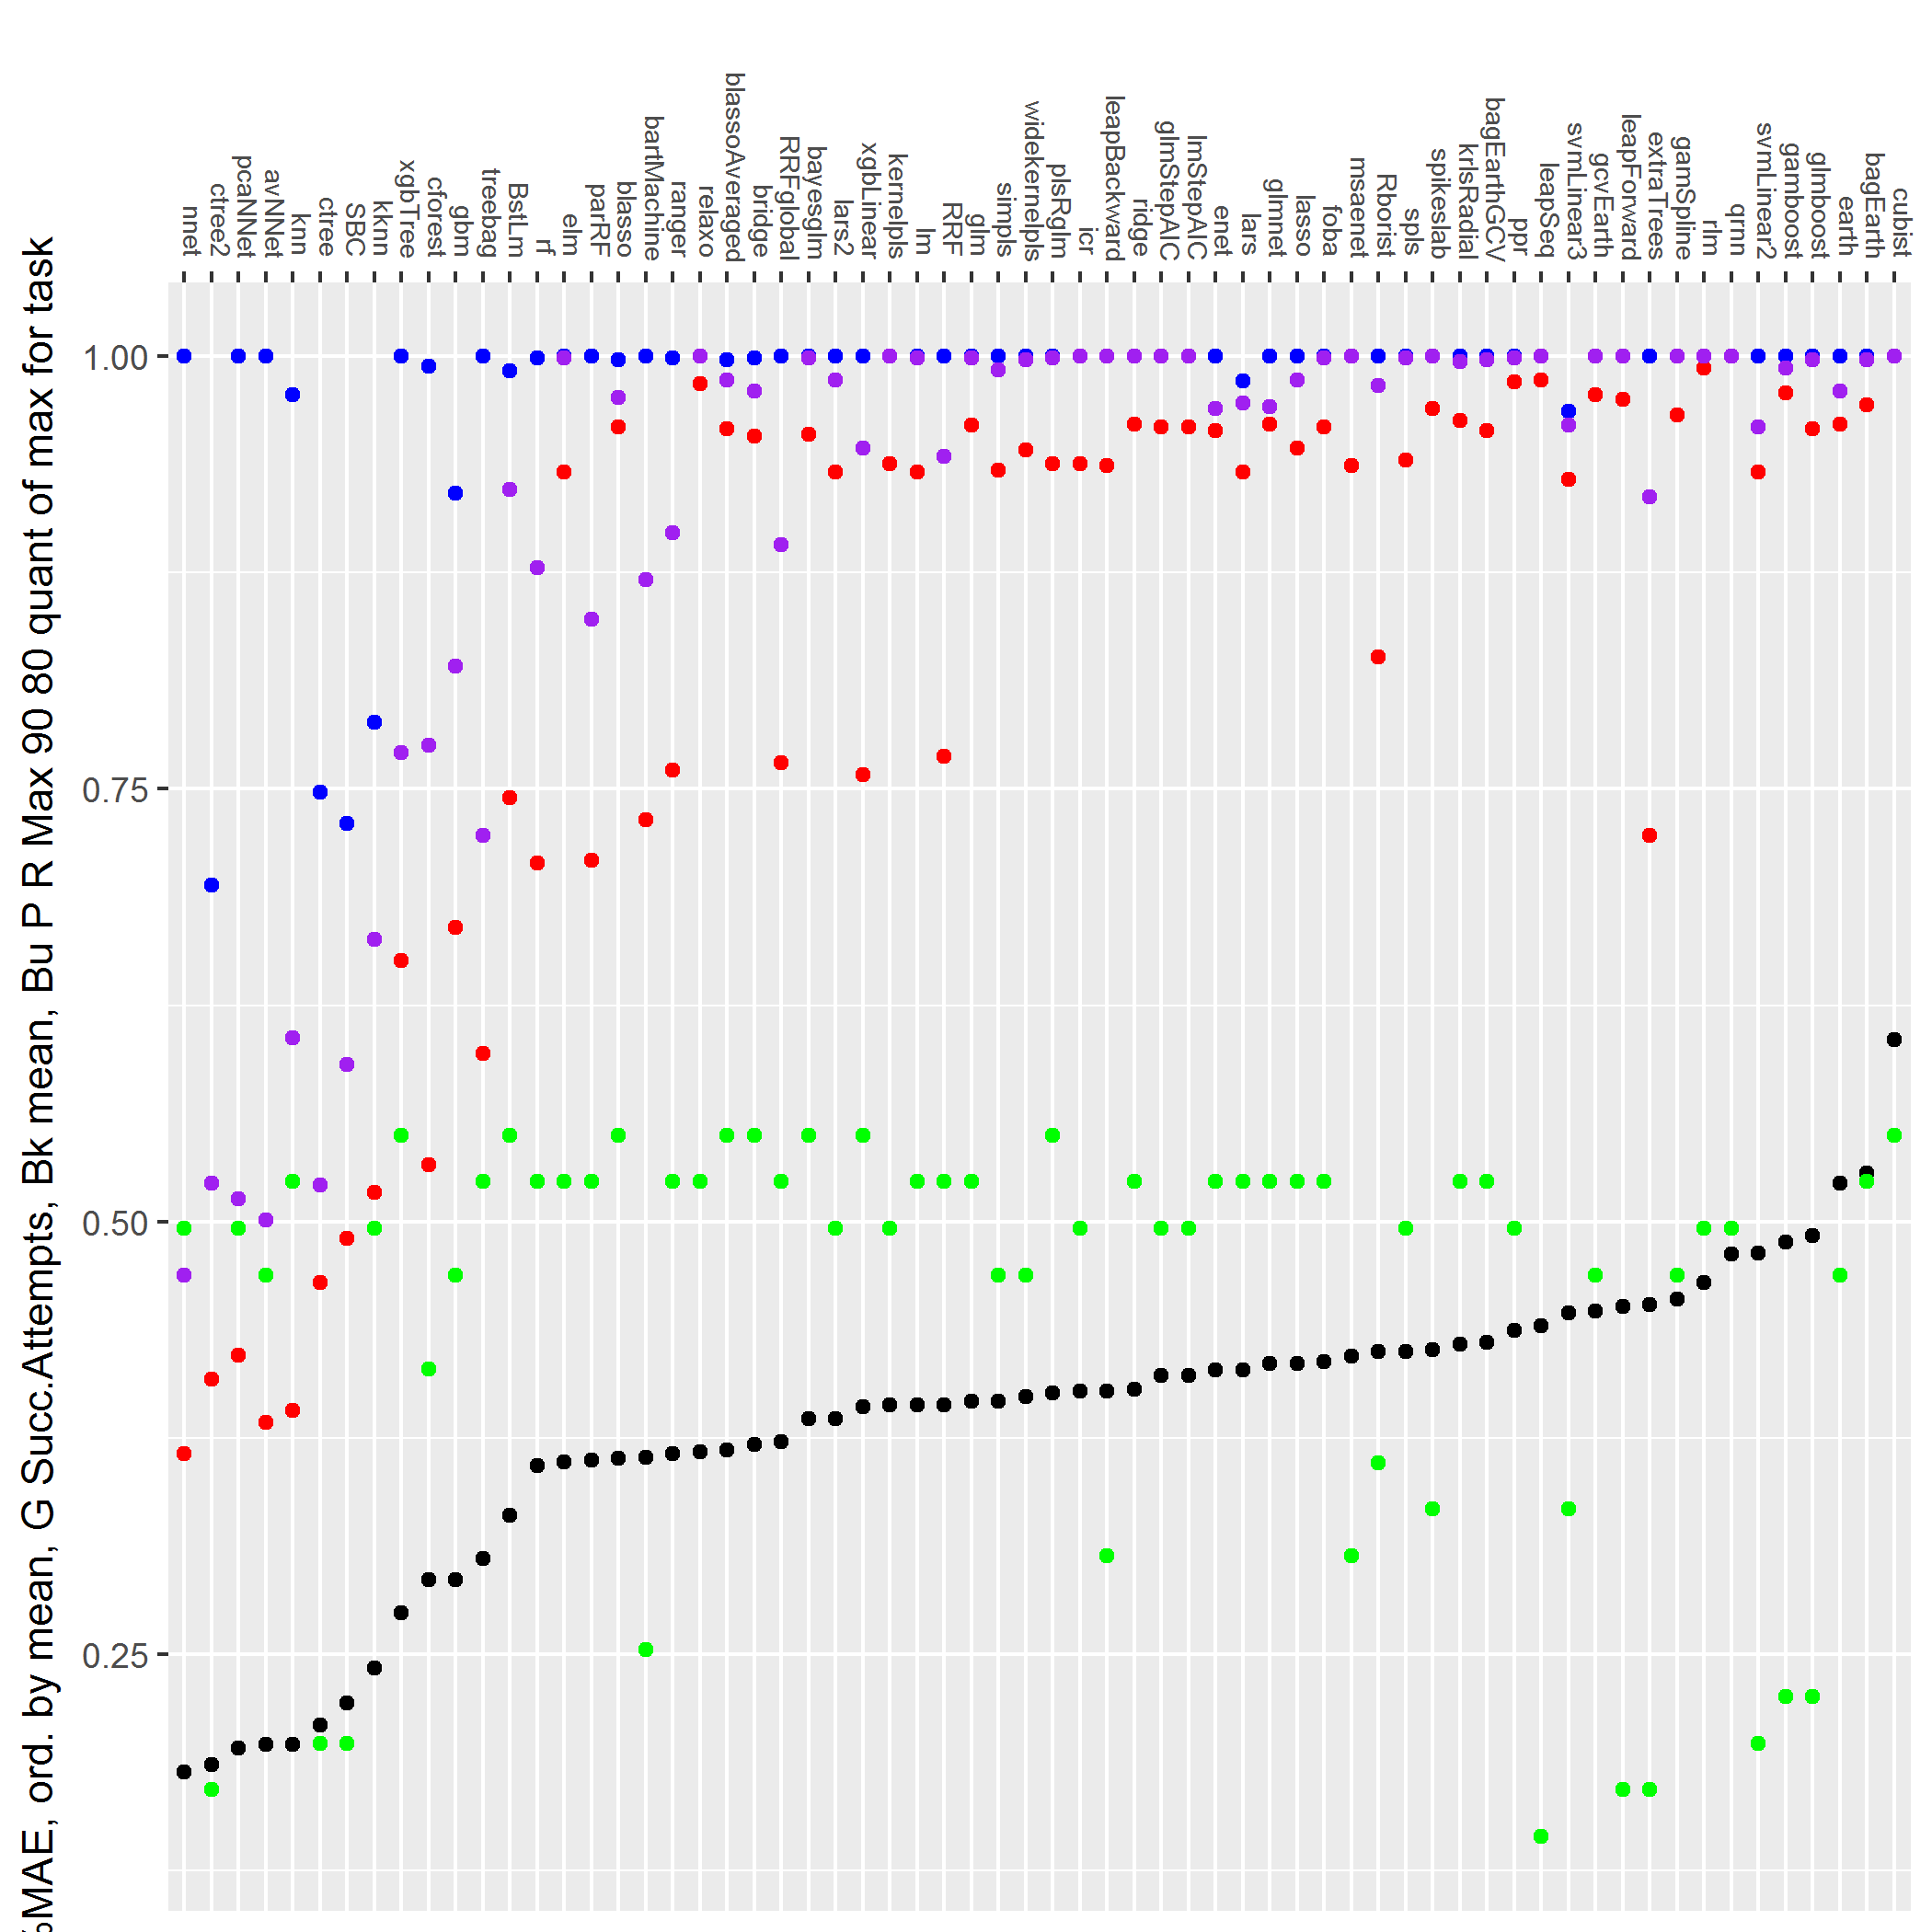

Values plotted in this chart, from the file beside it:
dnn, 0.019, 0, 0, 0.327293318233296, 36, 0.015, 0.027, 0.045
WM, 0.094, 0, 0, 0.467, 34, 0.118, 0.229, 0.391
qrf, 0.173, 0, 0, 1, 36, 0.135, 0.489, 0.696
krlsPoly, 0.044, 0, 0.02195, 0.3284, 36, 0.062, 0.079, 0.139
evtree, 0.184, 0, 0.0403, 1, 35, 0.305, 0.36, 0.522
superpc, 0.217, 0, 0.0896, 0.9805, 30, 0.359, 0.771, 0.849
pcr, 0.265, 0, 0.1126, 1, 35, 0.418, 0.682, 0.945
rpart2, 0.21, 0, 0.139, 1, 37, 0.353, 0.427, 0.595
rpart, 0.191, 0, 0.146, 1, 37, 0.273, 0.429, 0.619
bam, 0.058, 0, 0.1696, 0.3391, 2, 0.237, 0.271, 0.305
rpart1SE, 0.217, 0, 0.171, 1, 37, 0.353, 0.447, 0.606
gam, 0.06, 0, 0.1754, 0.3507, 2, 0.246, 0.281, 0.316
ctree2, 0.186, 0, 0.207, 0.6944, 23, 0.288, 0.409, 0.522
ctree, 0.209, 0, 0.2137, 0.7482, 24, 0.317, 0.465, 0.521
nnet, 0.182, 0, 0.2194, 1, 35, 0.263, 0.366, 0.469
knn, 0.198, 0, 0.234, 0.9778, 36, 0.347, 0.391, 0.606
avNNet, 0.198, 0, 0.2398, 1, 34, 0.332, 0.384, 0.501
pcaNNet, 0.196, 0, 0.269, 1, 35, 0.303, 0.423, 0.513
SBC, 0.222, 0, 0.2877, 0.7299, 24, 0.391, 0.49, 0.591
gbm, 0.293, 0, 0.3139, 0.9209, 34, 0.574, 0.67, 0.821
elm, 0.361, 0, 0.3238, 1, 36, 0.713, 0.933, 0.999
avNNe, 0.335, 0.335, 0.335, 0.335, 1, 0.335, 0.335, 0.335
xgbTree, 0.274, 0, 0.3351, 1, 37, 0.55, 0.651, 0.771
relaxo, 0.367, 0, 0.3403, 1, 36, 0.784, 0.984, 1
kernelpls, 0.394, 0, 0.3529, 1, 35, 0.859, 0.938, 1
kknn, 0.242, 0, 0.3536, 0.7883, 35, 0.461, 0.517, 0.663
cforest, 0.293, 0, 0.3843, 0.994, 32, 0.502, 0.533, 0.775
spikeslab, 0.426, 0, 0.3888, 1, 29, 0.911, 0.97, 1
treebag, 0.305, 0, 0.3972, 1, 36, 0.547, 0.597, 0.723
icr, 0.402, 0, 0.4116, 1, 35, 0.859, 0.938, 1
bayesglm, 0.386, 0, 0.4128, 1, 37, 0.787, 0.955, 0.999
BstLm, 0.33, 0, 0.4145, 0.9917, 37, 0.577, 0.745, 0.923
lars2, 0.386, 0, 0.4174, 1, 35, 0.755, 0.933, 0.986
blasso, 0.363, 0, 0.4174, 0.998, 37, 0.73, 0.959, 0.976
blassoAveraged, 0.368, 0, 0.4203, 0.998, 37, 0.721, 0.958, 0.986
lm, 0.394, 0, 0.4213, 1, 36, 0.822, 0.933, 0.999
glm, 0.396, 0, 0.4213, 1, 36, 0.826, 0.96, 0.999
plsRglm, 0.401, 0, 0.4323, 1, 37, 0.8, 0.938, 0.999
leapBackward, 0.402, 0, 0.4352, 1, 28, 0.769, 0.937, 1
bridge, 0.371, 0, 0.4428, 0.999, 37, 0.768, 0.954, 0.98
parRF, 0.362, 0, 0.4449, 1, 36, 0.635, 0.709, 0.848
simpls, 0.396, 0, 0.4465, 1, 34, 0.858, 0.934, 0.992
ridge, 0.403, 0, 0.4528, 1, 36, 0.883, 0.961, 1
glmStepAIC, 0.411, 0, 0.456, 1, 35, 0.856, 0.959, 1
lmStepAIC, 0.411, 0, 0.456, 1, 35, 0.856, 0.959, 1
enet, 0.414, 0, 0.4562, 1, 36, 0.814, 0.957, 0.97
widekernelpls, 0.399, 0, 0.4581, 1, 34, 0.887, 0.946, 0.998
leapForward, 0.451, 0, 0.4592, 1, 23, 0.921, 0.975, 1
msaenet, 0.422, 0, 0.4601, 1, 28, 0.9, 0.937, 1
glmnet, 0.418, 0, 0.4691, 1, 36, 0.931, 0.961, 0.971
lasso, 0.418, 0, 0.4774, 1, 36, 0.873, 0.947, 0.986
foba, 0.419, 0, 0.4902, 1, 36, 0.856, 0.959, 0.999
lars, 0.414, 0, 0.5027, 0.986, 36, 0.842, 0.933, 0.973
gamboost, 0.488, 0, 0.5036, 1, 25, 0.959, 0.979, 0.993
krlsRadial, 0.429, 0, 0.5052, 1, 36, 0.881, 0.963, 0.997
rf, 0.359, 0, 0.5062, 0.999, 36, 0.64, 0.707, 0.878
ppr, 0.437, 0, 0.5102, 1, 35, 0.947, 0.985, 0.999
RRFglobal, 0.373, 0, 0.5114, 1, 36, 0.636, 0.765, 0.891
RRF, 0.394, 0, 0.5148, 1, 36, 0.7, 0.769, 0.942
bagEarthGCV, 0.43, 0, 0.524, 1, 36, 0.885, 0.957, 0.998
ranger, 0.366, 0, 0.5332, 0.999, 36, 0.671, 0.761, 0.898
... 16 more rows
